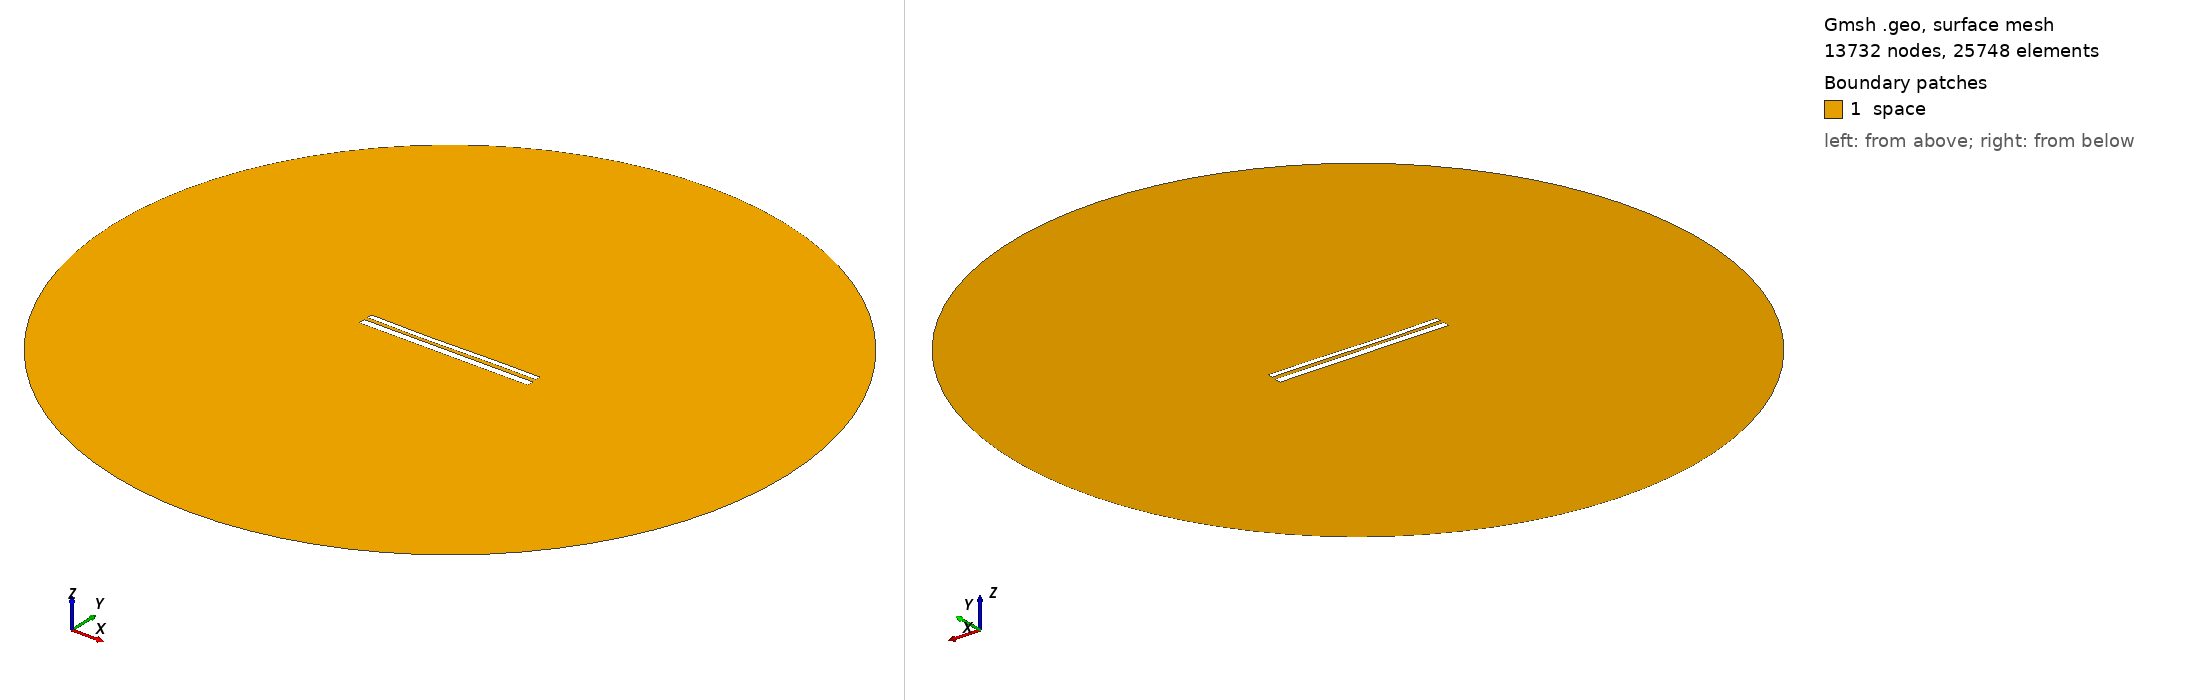

Gmsh geometry script, surface-meshed: 13732 nodes, 25748 surface elements. Boundary patches (legend numbers): 1 space. Left view from above one corner, right view from below the opposite corner. Legend entries are the model's physical surfaces. The drawing asked Gmsh for element sizes between 1% and 20% of the model's largest extent; the script's own settings can give other sizes.

=== 11003.geo (drawn) ===
//---------------------------------------
// Geometry kernel
//---------------------------------------

SetFactory("OpenCASCADE");



//---------------------------------------
// Parameters of the geometry
//---------------------------------------

// Overetch of the upper plate
overetch = 0.375;

// Distance between the plates
distance = 2.0;

// Discretization over the x axis (for the deformation)
nx = 50; 

// Length of the plate
L = 100 - overetch; 

// Number of modes
n = 4; 

// 1st mode coefficient
coeff(1) = 0.07499999999999998;
beta(1) = 0.596864 * 3.1415926535 / L;

// 2nd mode coefficient
coeff(2) = -0.15;
beta(2) = 1.49418 * 3.1415926535 / L;

// 3rd mode coefficient
coeff(3) = -0.15;
beta(3) = 2.50025 * 3.1415926535 / L;

// 4th mode coefficient
coeff(4) = 0.0;
beta(4) = 3.49999 * 3.1415926535 / L;



//---------------------------------------
// Upper plate (deformed rectangle)
//---------------------------------------

// Coordiantes of the upper plate
xmin = -50;
xmax = 50 - overetch;

// Height of the upper plate
yheight = 4 - 2 * overetch;

// Indexes of the points
UpperID[] = {};
LowerID[] = {};
LeftID[] = {};
RightID[] = {};

// Point index
p = 1;

// Horizontal edges
For i In {1:nx}
    x = xmin + (i-1)*(xmax - xmin)/(nx-1);

    y_bottom = distance / 2 + overetch;
    For j In {1:n}
        C = (Cosh(beta(j)*L) + Cos(beta(j)*L)) / (Sinh(beta(j)*L) + Sin(beta(j)*L));
        y_bottom  = y_bottom + coeff(j) * (Cosh(beta(j)*(x+50)) - Cos(beta(j)*(x+50)) - C * (Sinh(beta(j)*(x+50)) - Sin(beta(j)*(x+50))));
    EndFor

    y_top = y_bottom + yheight;

    Point(p) = {x, y_top, 0, 1.0};
    UpperID[i] = p;
    p = p + 1;

    Point(p) = {x, y_bottom, 0, 1.0};
    LowerID[i] = p;
    p = p + 1;
EndFor

// Create point lists
UpperPts[] = {}; LowerPts[] = {};
For i In {1:nx}
  UpperPts[] += {UpperID[i]};
  LowerPts[] += {LowerID[i]};
EndFor

// Build splines
Spline(1) = {UpperPts[]};
Spline(2) = {LowerPts[]};
Line(3) = {LowerPts[nx-1], UpperPts[nx-1]};
Line(4) = {LowerPts[0], UpperPts[0]};

// Build the plane surface
Curve Loop(1) = {2, 3, -1, -4};
Plane Surface(1) = {1};



//---------------------------------------
// Lower plate (rectangle)
//---------------------------------------

// Vertices
Point(1001) = {-50, -1, 0, 1.0};
Point(1002) = { 50, -1, 0, 1.0};
Point(1003) = { 50,  -5, 0, 1.0};
Point(1004) = {-50,  -5, 0, 1.0};

// Edges
Line(5) = {1001, 1002};
Line(6) = {1002, 1003};
Line(7) = {1003, 1004};
Line(8) = {1004, 1001};

// Plane surface
Line Loop(2) = {5, 6, 7, 8};
Plane Surface(2) = {2}; 



//---------------------------------------
// Outer (fictious) boundary
//---------------------------------------

// Points
Point(1005) = {0, 0, 0};       // Center
Point(1006) = {200, 0, 0};     // Start point
Point(1007) = {0, 200, 0};     // 90 degrees
Point(1008) = {-200, 0, 0};    // 180 degrees
Point(1009) = {0, -200, 0};    // 270 degrees

// Circle arcs (each needs start, center, end)
Circle(9) = {1006, 1005, 1007};
Circle(10) = {1007, 1005, 1008};
Circle(11) = {1008, 1005, 1009};
Circle(12) = {1009, 1005, 1006};

// Plane surface for the entire domain
Curve Loop(3) = {9, 10, 11, 12};
Surface(3) = {3};

// Subtract the plates from the whole domain to obtain the actual domain where we want to solve the equations
BooleanDifference{ Surface{3}; Delete; }{ Surface{1}; Surface{2}; Delete; }




//---------------------------------------
// Transfinite Lines/Curves
//---------------------------------------

// Set the number of points on the boundaries
r = 7;

// Plates
Transfinite Curve {1, 2} = 50*r Using Progression 1;
Transfinite Curve {3, 4} = 2*r Using Progression 1;
Transfinite Line {5, 7} = 50*r Using Progression 1;
Transfinite Line {6, 8} = 2*r Using Progression 1;

// Outer boundary
Transfinite Line {9, 10, 11, 12} = 20 Using Progression 1;



//---------------------------------------
// Physical groups
//---------------------------------------                

// Physical curves (boundaries)
Physical Line("force_segment", 10) = {2};
Physical Line("upper_plate", 11) = {1, 3, 4};
Physical Line("lower_plate", 12) = {5, 6, 7, 8};
Physical Line("boundary", 20) = {9, 10, 11, 12};

// Physical Surfaces
Physical Surface("space", 30) = {3};



//---------------------------------------
// 6. Generate the Mesh
//---------------------------------------

// 2D mesh generation
Mesh 2;
